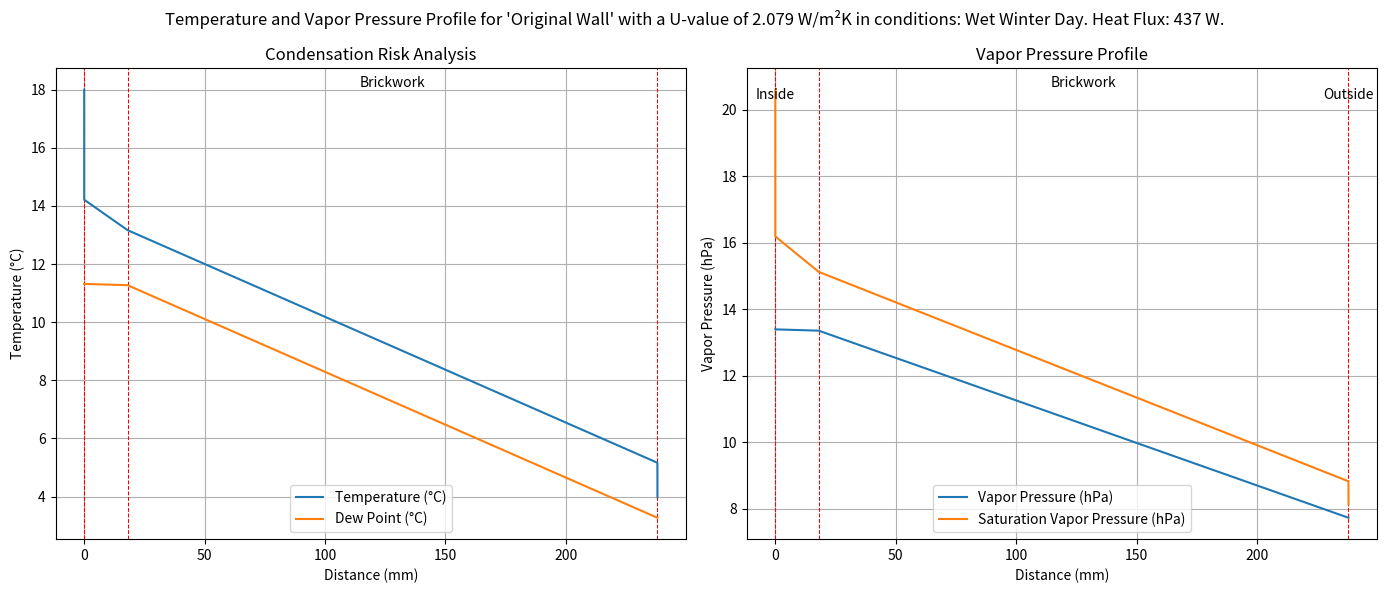
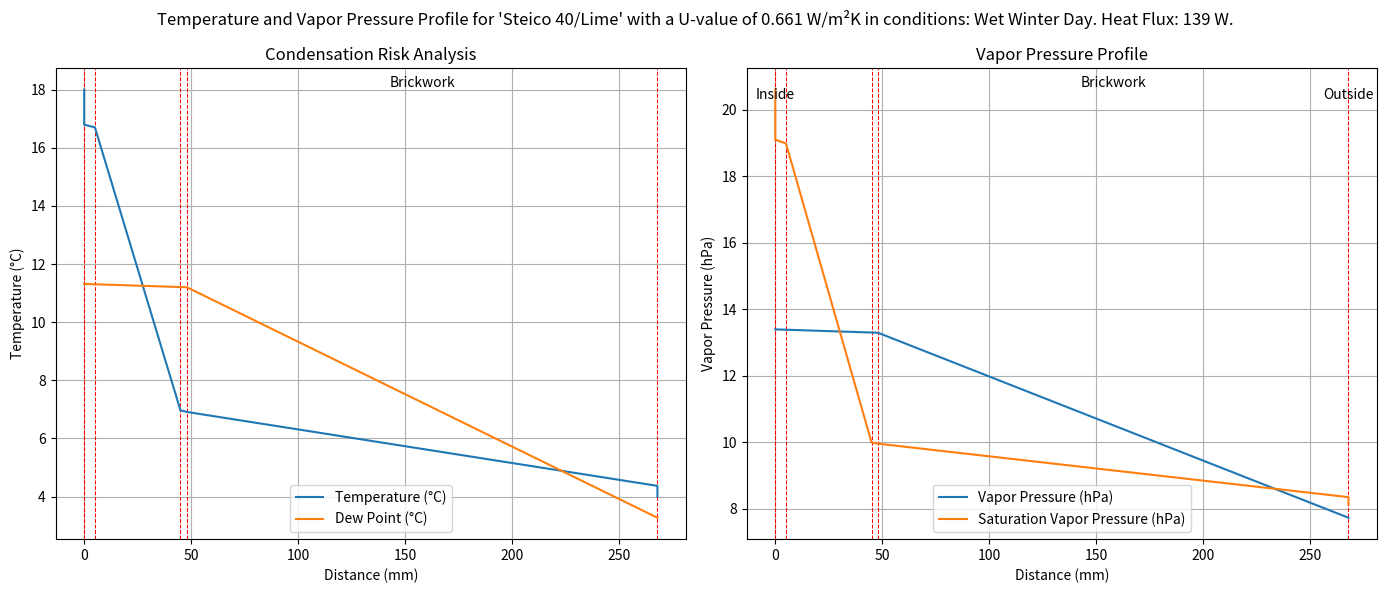
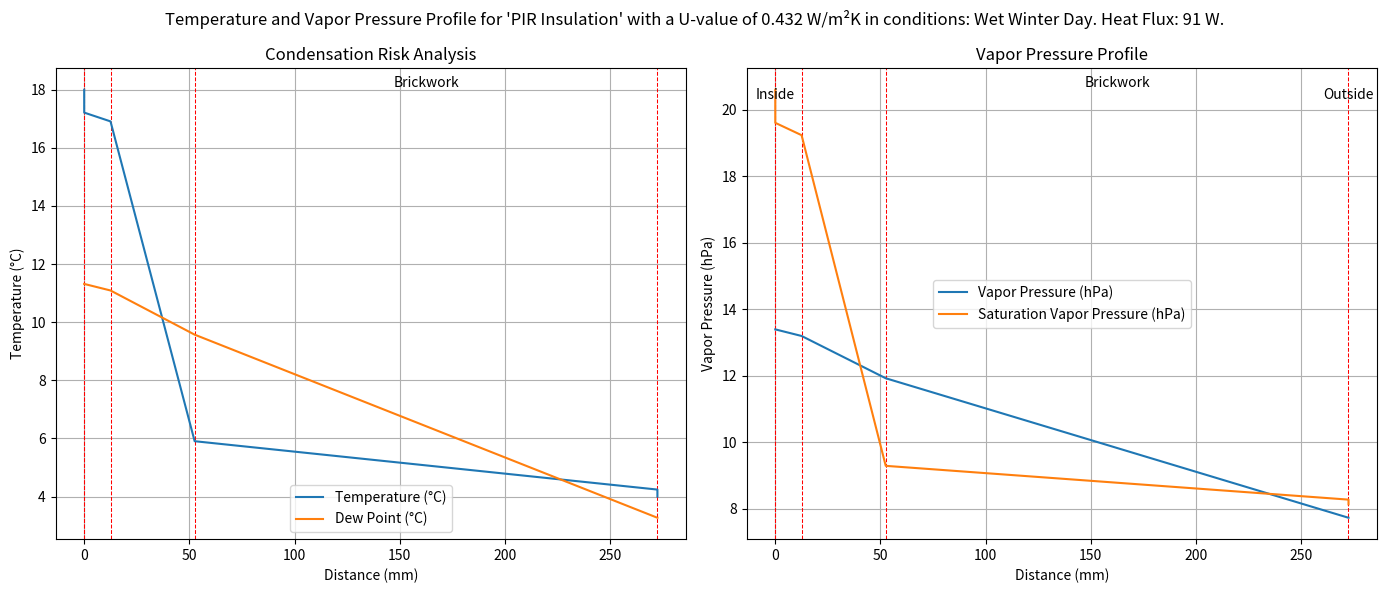
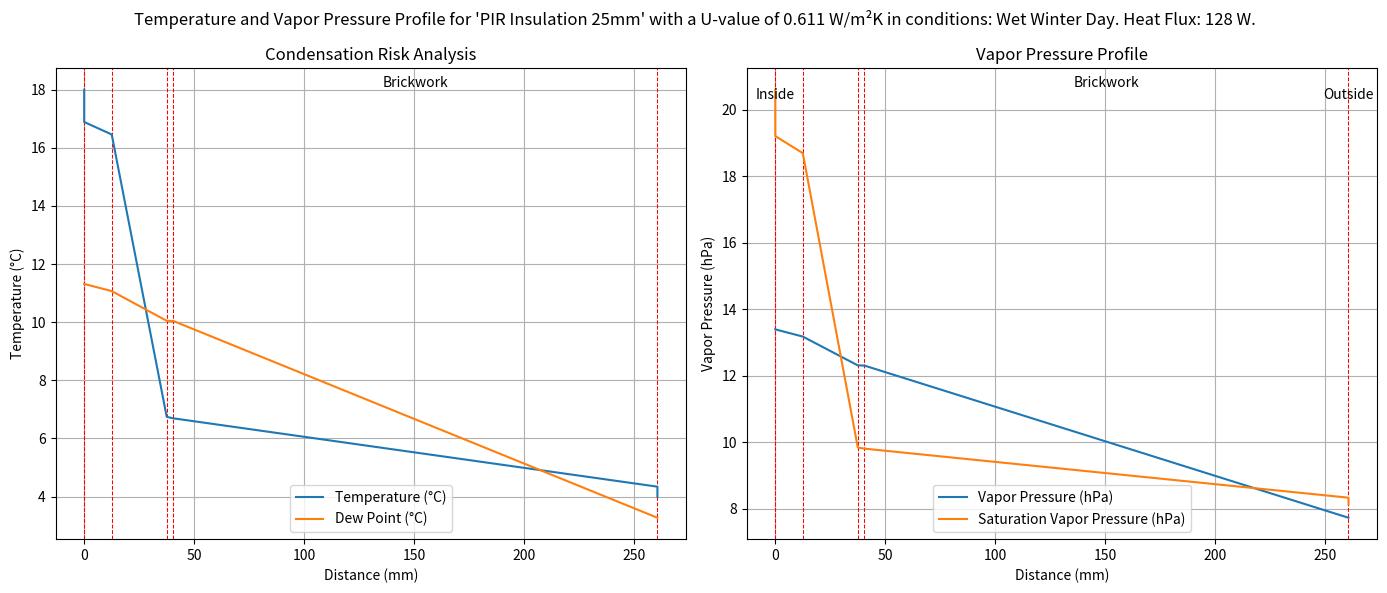
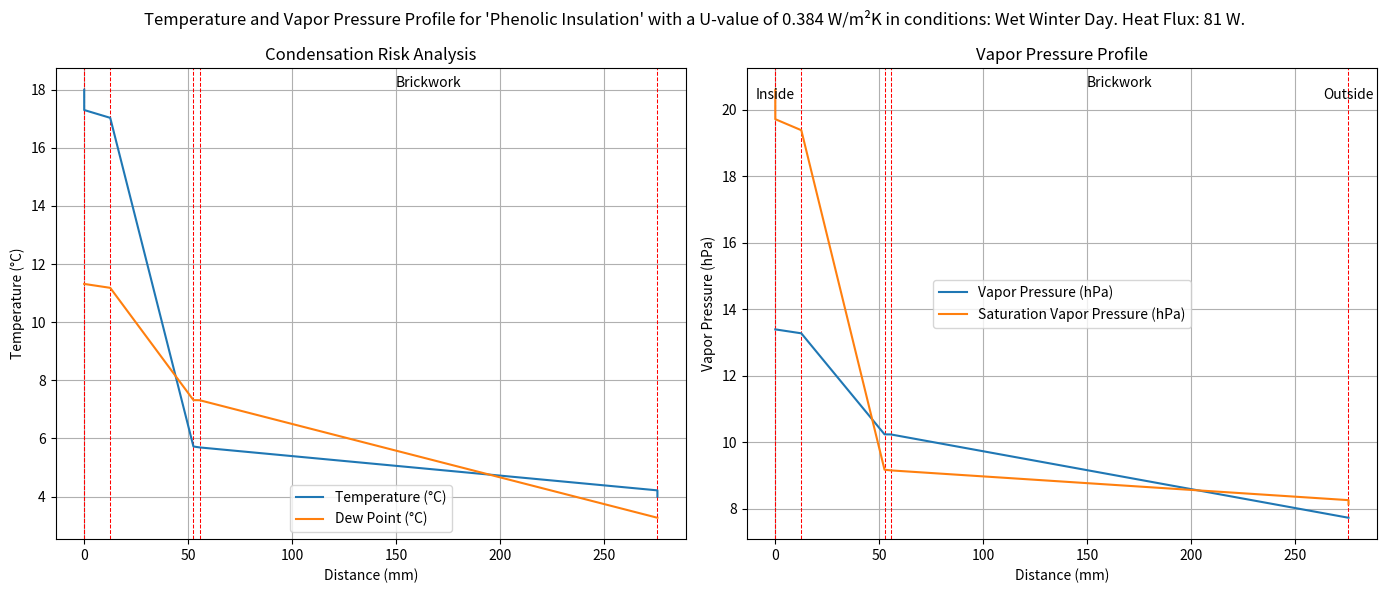
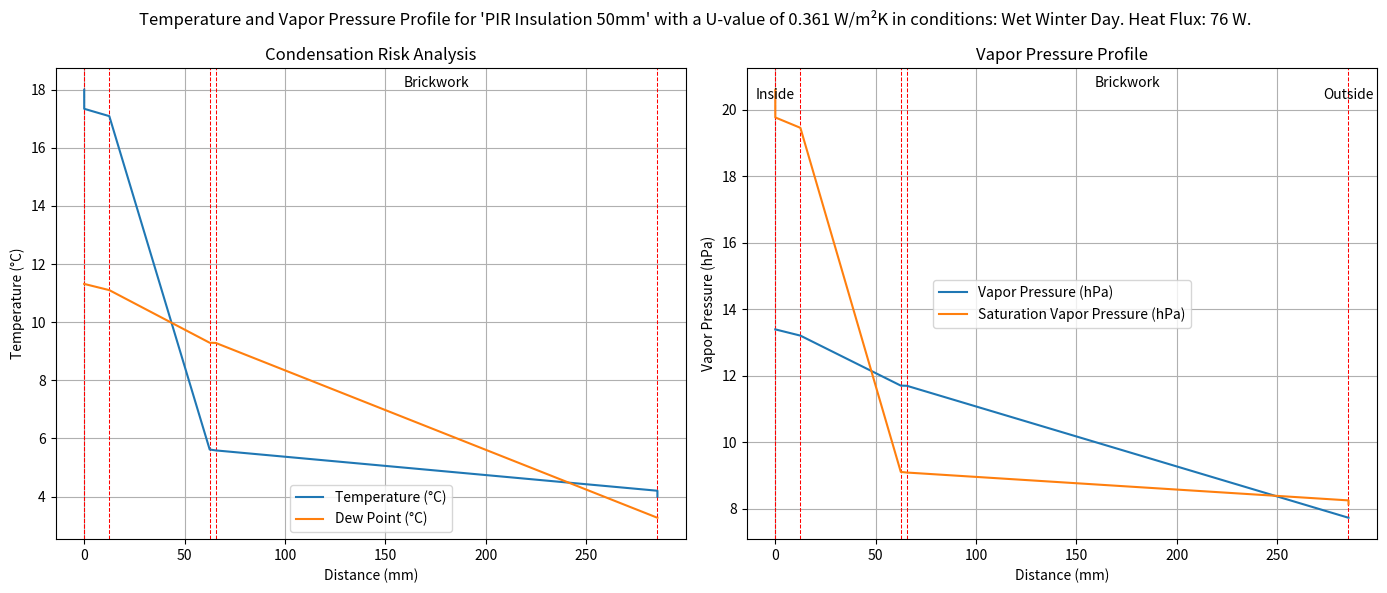
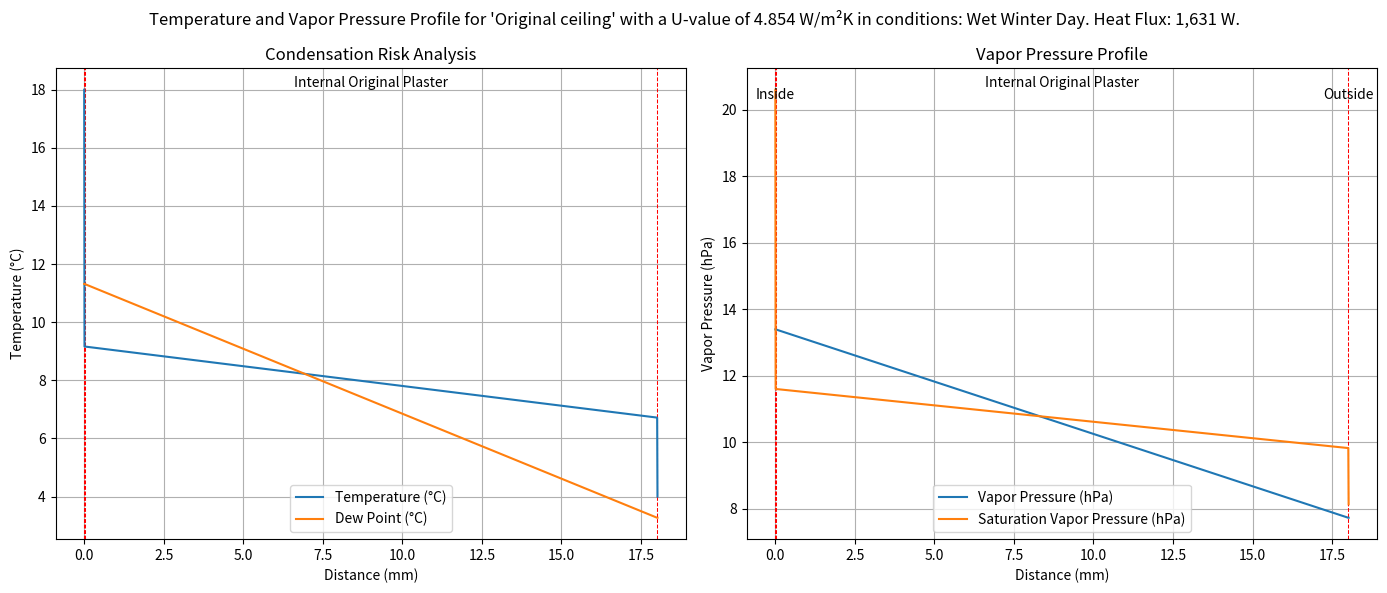
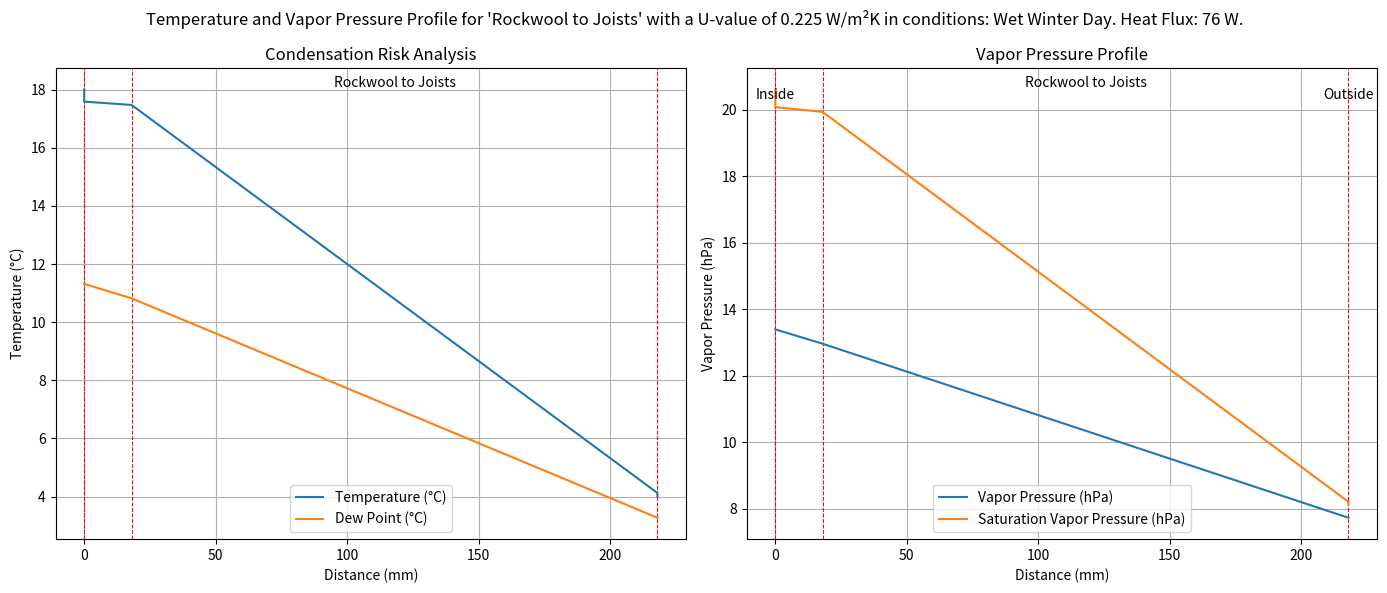
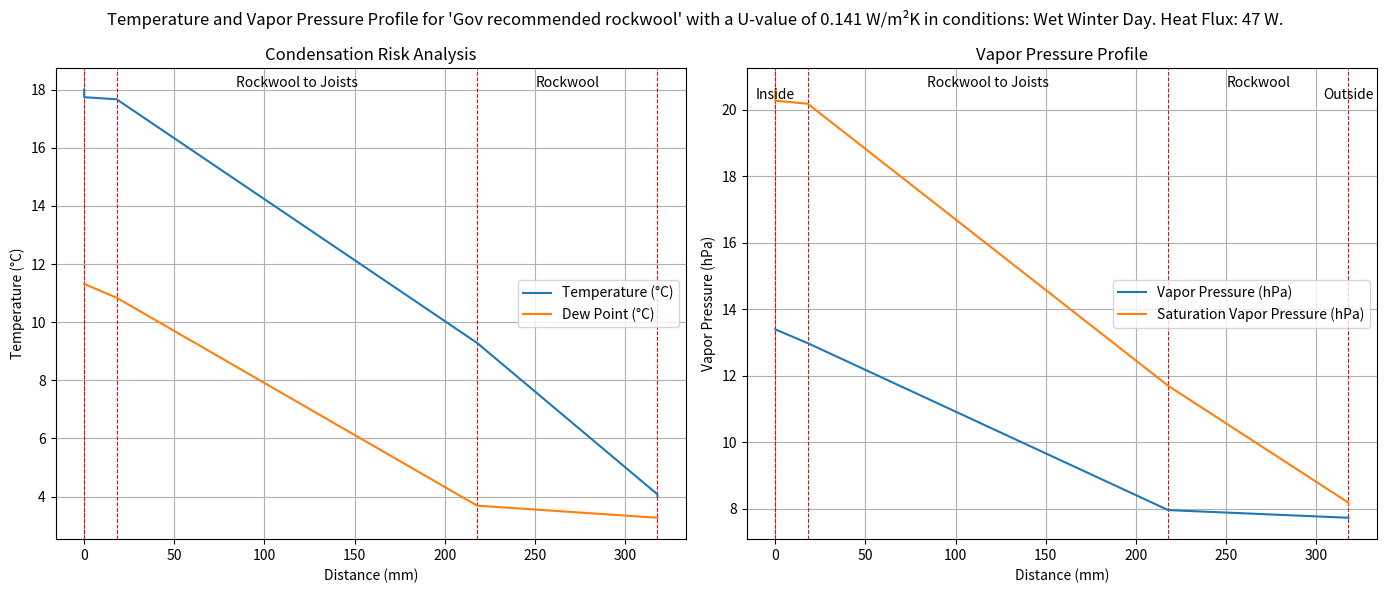
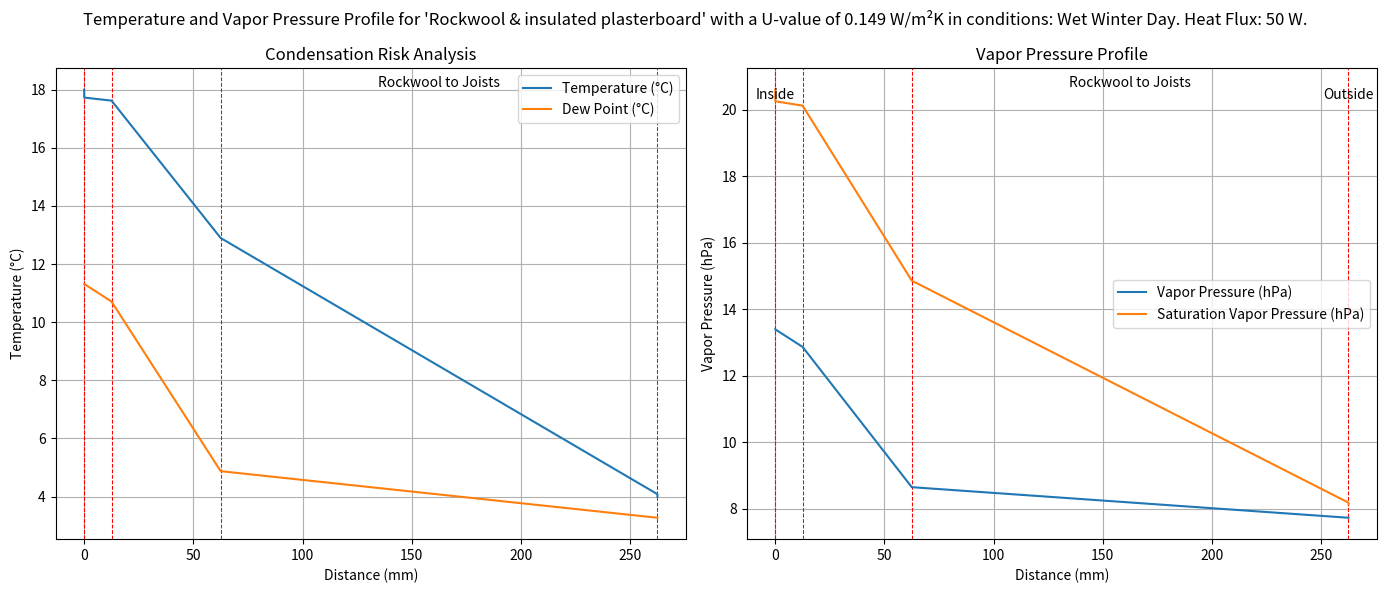

Recreate these plots in Python, in order.
from dataclasses import dataclass
from typing import List
import math
import matplotlib.pyplot as plt


def calculate_vapor_pressure(temperature_celsius: float, relative_humidity: float) -> float:
    """
    Calculate the vapor pressure at a given temperature and relative humidity.

    Parameters:
    temperature_celsius (float): Temperature in degrees Celsius.
    relative_humidity (float): Relative humidity as a percentage (0-100).

    Returns:
    float: Vapor pressure in hPa (hectopascals).
    """
    # Constants for the Magnus formula
    a = 17.27
    b = 237.7  # in degrees Celsius

    # Magnus formula to calculate saturation vapor pressure
    saturation_vapor_pressure = 6.1078 * math.exp((a * temperature_celsius) / (b + temperature_celsius))

    # Actual vapor pressure
    vapor_pressure = (relative_humidity / 100.0) * saturation_vapor_pressure

    return vapor_pressure


def calculate_dew_point(vapor_pressure: float) -> float:
    """
    Calculate the dew point temperature given the temperature and vapor pressure.

    Parameters:
    vapor_pressure (float): Actual vapor pressure in hPa (hectopascals).

    Returns:
    float: Dew point temperature in degrees Celsius.
    """
    # Constants for the Magnus formula
    a = 17.27
    b = 237.7  # in degrees Celsius

    # Calculate the intermediate value for dew point calculation
    alpha = math.log(vapor_pressure / 6.1078)

    # Dew point calculation
    dew_point = (b * alpha) / (a - alpha)

    return dew_point


@dataclass
class Material:
    name: str
    conductivity: float
    vapor_resistivity: float


@dataclass
class Layer:
    name: str             # Name of the layer
    thickness: float      # Thickness in mm
    material: Material    # Material of the layer

    start_temperature: float = None
    end_temperature: float = None

    start_vapor_pressure: float = None
    end_vapor_pressure: float = None

    def thermal_resistance(self) -> float:
        """
        Calculate the thermal resistance of the layer in m²K/W.
        Converts thickness from mm to meters.
        """
        return (self.thickness / 1000) / self.material.conductivity

    def vapour_resistance(self) -> float:
        """
        Calculate the vapour resistance of the layer in m²sPa/W.
        Converts thickness from mm to meters.
        """
        return (self.thickness / 1000) * self.material.vapor_resistivity


# A "parallel" layer: Inherits from Layer, but supports multiple materials each with a different proportion of the total cross section
# usefuly e.g., if you have rafters with rockwool between them
@dataclass
class ParallelLayer:
    name: str
    layers: list[Layer]
    proportions: list[float] # The proportion of each layer, must sum to 1 and have len() == len(layers)

    start_temperature: float = None
    end_temperature: float = None

    start_vapor_pressure: float = None
    end_vapor_pressure: float = None

    @property
    def thickness(self) -> None:
        return self.layers[0].thickness

    def check(self) -> None:
        # Check all thicknesses the same
        assert len(self.layers) > 0
        for layer in self.layers:
            assert layer.thickness == self.layers[0].thickness

        assert sum(self.proportions) == 1.0
        assert len(self.proportions) == len(self.layers)
        # Check all proportions are >= 0.0
        assert all(p >= 0.0 for p in self.proportions)

    def thermal_resistance(self) -> float:
        """
        Calculate the thermal resistance of each layer then combine them
        using the weighted harmonic mean.
        """
        self.check()  # Ensure the proportions and thicknesses are correct
        total_resistance = sum(p / layer.thermal_resistance() for p, layer in zip(self.proportions, self.layers))
        return 1 / total_resistance

    def vapour_resistance(self) -> float:
        """
        Calculate the vapour resistance of each layer then combine them
        using the weighted arithmetic mean.
        """
        self.check()  # Ensure the proportions and thicknesses are correct
        total_resistance = sum(p * layer.vapour_resistance() for p, layer in zip(self.proportions, self.layers))
        return total_resistance


@dataclass
class ExternalConditions:
    inside_temperature: float
    outside_temperature: float

    inside_relative_humidity: float
    outside_relative_humidity: float

    name: str

@dataclass
class Wall:
    name: str
    layers: List[Layer]
    area: float = None  # Area of the wall in m²

    def thickness(self) -> float:
        return sum(layer.thickness for layer in self.layers)

    def compute(self, external_conditions: ExternalConditions) -> None:
        total_resistance = sum(layer.thermal_resistance() for layer in self.layers)
        # Calculate the start and end temperatures and vapor pressures
        end_vapor_pressure = calculate_vapor_pressure(external_conditions.outside_temperature, external_conditions.outside_relative_humidity)
        start_vapor_pressure = calculate_vapor_pressure(external_conditions.inside_temperature, external_conditions.inside_relative_humidity)
        total_vapor_resistance = sum(layer.vapour_resistance() for layer in self.layers)
        for i, layer in enumerate(self.layers):
            if i == 0:
                layer.start_temperature = external_conditions.inside_temperature
                layer.start_vapor_pressure = start_vapor_pressure
            else:
                layer.start_temperature = self.layers[i - 1].end_temperature
                layer.start_vapor_pressure = self.layers[i - 1].end_vapor_pressure

            total_temperature_difference = external_conditions.inside_temperature - external_conditions.outside_temperature
            this_layer_temperature_difference = total_temperature_difference * (layer.thermal_resistance() / total_resistance)

            layer.end_temperature = layer.start_temperature - this_layer_temperature_difference

            total_vapor_pressure_difference = start_vapor_pressure - end_vapor_pressure
            this_layer_vapor_pressure_difference = total_vapor_pressure_difference * (layer.vapour_resistance() / total_vapor_resistance)
            layer.end_vapor_pressure = layer.start_vapor_pressure - this_layer_vapor_pressure_difference

    def u_value(self) -> float:
        """
        Calculate the U-value of the wall in W/m²K.
        """
        total_resistance = sum(layer.thermal_resistance() for layer in self.layers)

        return 1 / total_resistance

    def display_layers(self) -> None:
        """
        Display the details of each layer.
        """
        for layer in self.layers:
            print(f"{layer.name}: {layer.thickness:.2f} mm, {layer.material.conductivity:.2f} W/mK (resistance: {layer.thermal_resistance():.4f} m²K/W). Start temperature: {layer.start_temperature:.2f}°C, End temperature: {layer.end_temperature:.2f}°C. Start vapor pressure: {layer.start_vapor_pressure:.2f} hPa, End vapor pressure: {layer.end_vapor_pressure:.2f} hPa.")

    def display(self, external_conditions: ExternalConditions) -> None:

        # Calculate and display the U-value
        u_value = self.u_value()
        self.compute(external_conditions)

        # Calculate the heat-flux in W
        total_temperature_difference = external_conditions.inside_temperature - external_conditions.outside_temperature
        heat_flux = total_temperature_difference * self.u_value() * self.area

        # Plot the temperature profile and the dew point temperature profile
        distance = [sum(layer.thickness for layer in self.layers[:i]) for i in range(len(self.layers) + 1)]
        temperatures = [layer.start_temperature for layer in self.layers] + [self.layers[-1].end_temperature]
        dew_points = [calculate_dew_point(layer.start_vapor_pressure) for layer in self.layers] + [calculate_dew_point(self.layers[-1].end_vapor_pressure)]
        vapor_pressures = [layer.start_vapor_pressure for layer in self.layers] + [self.layers[-1].end_vapor_pressure]
        saturation_vapor_pressures = [calculate_vapor_pressure(layer.start_temperature, 100) for layer in self.layers] + [calculate_vapor_pressure(self.layers[-1].end_temperature, 100)]

        fig, axs = plt.subplots(1, 2, figsize=(14, 6))
        # Add vertical lines on the plot to indicate the x-position of each layer
        for i in range(len(self.layers)):
            axs[0].axvline(sum(layer.thickness for layer in self.layers[:i]), color="red", linestyle="--", linewidth=0.75)
            axs[1].axvline(sum(layer.thickness for layer in self.layers[:i]), color="red", linestyle="--", linewidth=0.75)

        axs[0].plot(distance, temperatures, label="Temperature (°C)")
        axs[0].plot(distance, dew_points, label="Dew Point (°C)")
        axs[0].set_xlabel("Distance (mm)")
        axs[0].set_ylabel("Temperature (°C)")
        axs[0].legend()
        axs[0].set_title("Condensation Risk Analysis")
        axs[0].grid()

        # If the layer width is more than 20% of the total width, print the layer name at the top of the graph in the mid-x
        # position of the layer
        for i in range(len(self.layers)):
            if self.layers[i].thickness > 0.2 * self.thickness():
                axs[0].text(
                    sum(layer.thickness for layer in self.layers[:i]) + self.layers[i].thickness / 2,
                    max(temperatures + dew_points),
                    self.layers[i].name,
                    ha="center",
                    va="bottom"
                )
                axs[1].text(
                    sum(layer.thickness for layer in self.layers[:i]) + self.layers[i].thickness / 2,
                    max(vapor_pressures + saturation_vapor_pressures),
                    self.layers[i].name,
                    ha="center",
                    va="bottom",
                )

        axs[1].plot(distance, vapor_pressures, label="Vapor Pressure (hPa)")
        axs[1].plot(distance, saturation_vapor_pressures, label="Saturation Vapor Pressure (hPa)")
        axs[1].set_xlabel("Distance (mm)")
        axs[1].set_ylabel("Vapor Pressure (hPa)")
        axs[1].legend()
        axs[1].set_title("Vapor Pressure Profile")
        axs[1].grid()
        fig.suptitle(f"Temperature and Vapor Pressure Profile for '{self.name}' with a U-value of {u_value:.3f} W/m²K in conditions: {external_conditions.name}. Heat Flux: {heat_flux:,.0f} W.")

        # Add text in the top right to say "Outside"
        axs[1].text(
            sum(layer.thickness for layer in self.layers[:i]) + self.layers[i].thickness / 2,
            max(vapor_pressures + saturation_vapor_pressures) + 0.05,
            "Outside",
            ha="center",
            va="top",
        )

        # Add text in the top left to say "Inside"
        axs[1].text(
            0,
            max(vapor_pressures + saturation_vapor_pressures) + 0.05,
            "Inside",
            ha="center",
            va="top",
        )

        # Display the plots
        plt.tight_layout()
        plt.show()


# Example layers materials
brick = Material(name="Brickwork", conductivity=0.8, vapor_resistivity=60)
lime_plaster = Material(name="Lime Plaster", conductivity=0.5, vapor_resistivity=5)
rockwool = Material(name="Rockwool", conductivity=0.038, vapor_resistivity=0.5)
wood_wool = Material(name="Wood Wool", conductivity=0.038, vapor_resistivity=5)
pir_insulation = Material(name="PIR Insulation", conductivity=0.022, vapor_resistivity=100)
phenolic_insulation = Material(name="Phenolic Insulation", conductivity=0.019, vapor_resistivity=400)
metalized_foil = Material(name="Aluminium Foil", conductivity=5, vapor_resistivity=100000)
plasterboard_material = Material(name="Plasterboard", conductivity=0.25, vapor_resistivity=50)
wood = Material(name="Wood", conductivity=0.13, vapor_resistivity=50)
osb = Material(name="OSB", conductivity=0.13, vapor_resistivity=50)

internal_surface = Layer(name="Internal Surface", thickness=0.01, material=Material(name="Internal Surface", conductivity=(0.01 / (1000 * 0.13)), vapor_resistivity=0))
internal_skim = Layer(name="Internal Lime Plaster Skim", thickness=5, material=lime_plaster)
insulation_board = Layer(name="Insulation Wood Board", thickness=100, material=wood_wool)
insulation_board_40 = Layer(name="Insulation Wood Board, 40mm", thickness=40, material=wood_wool)

internal_render = Layer(name="Internal Lime Plaster Render", thickness=3, material=lime_plaster)
internal_original_plaster = Layer(name="Internal Original Plaster", thickness=18, material=lime_plaster)
brickwork = Layer(name="Brickwork",  thickness=220, material=brick)
vapor_membrane = Layer(name="Vapor Membrane", thickness=0.2, material=metalized_foil)
external_surface = Layer(name="External Surface", thickness=0.01, material=Material(name="External Surface", conductivity=(0.01 / (1000 * 0.04)), vapor_resistivity=0))

pir_insulation_40 = Layer(name="PIR Insulation, 40mm", thickness=40, material=pir_insulation)
pir_insulation_50 = Layer(name="PIR Insulation, 50mm", thickness=50, material=pir_insulation)
pir_insulation_25 = Layer(name="PIR Insulation, 25mm", thickness=25, material=pir_insulation)
phenolic_insulation_40 = Layer(name="Phenolic Insulation, 40mm", thickness=40, material=phenolic_insulation)
plasterboard = Layer(name="Plasterboard", thickness=12.5, material=plasterboard_material)

# Creating a wall with these layers
wall_original = Wall(name="Original Wall", layers=[internal_surface, internal_original_plaster, brickwork, external_surface], area=6*2.5)
wall_40 = Wall(name="Steico 40/Lime", layers=[internal_surface, internal_skim, insulation_board_40, internal_render, brickwork, external_surface], area=6*2.5)
wall_100 = Wall(name="Steico 100/Lime", layers=[internal_surface, internal_skim, insulation_board, internal_render, brickwork, external_surface], area=6*2.5)
wall_2 = Wall(name="Steico 100/Lime w/Vapor Barrier", layers=[internal_surface, internal_skim, vapor_membrane, insulation_board, internal_render, brickwork, external_surface], area=6*2.5)
wall_pir = Wall(name="PIR Insulation", layers=[internal_surface, plasterboard, pir_insulation_40, brickwork, external_surface], area=6*2.5)
wall_pir_25 = Wall(name="PIR Insulation 25mm", layers=[internal_surface, plasterboard, pir_insulation_25, internal_render, brickwork, external_surface], area=6*2.5)
wall_pir_50 = Wall(name="PIR Insulation 50mm", layers=[internal_surface, plasterboard, pir_insulation_50, internal_render, brickwork, external_surface], area=6*2.5)
wall_phenolic = Wall(name="Phenolic Insulation", layers=[internal_surface, plasterboard, phenolic_insulation_40, internal_render, brickwork, external_surface], area=6*2.5)

# Typical internal/external conditions for UK
summer_day = ExternalConditions(inside_temperature=18, outside_temperature=25, inside_relative_humidity=65, outside_relative_humidity=65, name="Summer Day")
summer_night = ExternalConditions(inside_temperature=17, outside_temperature=12, inside_relative_humidity=65, outside_relative_humidity=65, name="Summer Night")
wet_winter_day = ExternalConditions(inside_temperature=18, outside_temperature=4, inside_relative_humidity=65, outside_relative_humidity=95, name="Wet Winter Day")
dry_winter_day = ExternalConditions(inside_temperature=18, outside_temperature=-3, inside_relative_humidity=65, outside_relative_humidity=55, name="Dry Winter Day")

wall_pir_50.compute(wet_winter_day)
wall_pir_50.display_layers()

wall_original.display(wet_winter_day)
wall_40.display(wet_winter_day)
# wall_100.display(wet_winter_day)
wall_pir.display(wet_winter_day)
wall_pir_25.display(wet_winter_day)
wall_phenolic.display(wet_winter_day)
wall_pir_50.display(wet_winter_day)

# Using the U value (W/m2K) calculate the temperature gradient for a given amount of heat input (200W)
power_input = 100
wall_original_dt = power_input / (wall_original.u_value() * wall_original.area)
wall_40_dt = power_input / (wall_40.u_value() * wall_40.area)
wall_pir_dt = power_input / (wall_pir.u_value() * wall_pir.area)

print(f"Temperature gradient for Original Wall: {wall_original_dt:.2f}°C")
print(f"Temperature gradient for Steico 40/Lime: {wall_40_dt:.2f}°C")
print(f"Temperature gradient for PIR Insulation: {wall_pir_dt:.2f}°C")


original_ceiling = Wall(
    name="Original ceiling",
    layers=[internal_surface, internal_original_plaster, external_surface],
    area=6*4
)

rockwool_200 = ParallelLayer(
    name="Rockwool to Joists",
    layers=[
        Layer(name="Rockwool", thickness=200, material=rockwool),
        Layer(name="Joists", thickness=200, material=wood)
    ],
    proportions=[
        0.9,
        0.1
    ]
)
rockwool_200_ceiling = Wall(
    name="Rockwool to Joists",
    layers=[
        internal_surface,
        internal_original_plaster,
        rockwool_200,
        external_surface
    ],
    area=6*4
)
rockwool_300_ceiling = Wall(
    name="Gov recommended rockwool",
    layers=[
        internal_surface,
        internal_original_plaster,
        rockwool_200,
        Layer(name="Rockwool", thickness=100, material=rockwool),
        external_surface
    ],
    area=6*4
)

rockwool_plasterboard = Wall(
    name="Rockwool & insulated plasterboard",
    layers=[
        internal_surface,
        plasterboard,
        pir_insulation_50,
        rockwool_200,
        external_surface
    ],
    area=6*4
)

original_ceiling.display(wet_winter_day)
rockwool_200_ceiling.display(wet_winter_day)
rockwool_300_ceiling.display(wet_winter_day)
rockwool_plasterboard.display(wet_winter_day)
